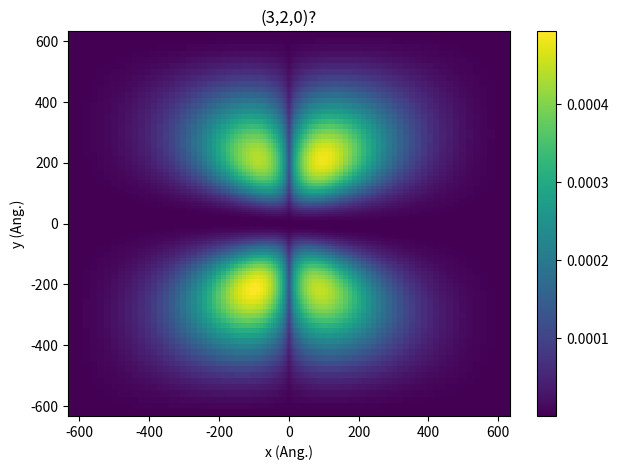

Recreate this plot in Python.
"""
Working. 2D GaAs, SI units, exp mesh, Coulomb potential 

"""
import numpy as np
import math
import matplotlib.pyplot as plt
from scipy import constants
from scipy import sparse
from scipy.sparse.linalg import eigs,eigsh
 
# Number of grid points
Nx = 100
Ny = 100

def exp_grid(Nx, Ny, delta,delta_min,delta_max):

    # Create non-uniform mesh of points (x,y)
    x = np.zeros(Nx)
    y = np.zeros(Ny)
    
    for i in range(int(Nx/2),Nx):
        
        # Separation as per Peeters 2015
        hx_i = delta_min + delta_max*(1-math.exp(-(i - Nx/2)/delta)) # removed -1 again
        x[i] = x[i-1] + hx_i                            
        
        # Reflect to negative x values: [Nx/2,Nx] -> [0,Nx/2]
        x[Nx-i-1] = -x[i]
        
    for i in range(int(Ny/2),Ny):
        
        # Separation as per Peeters 2015
        hy_i = delta_min + delta_max*(1-math.exp(-(i - Ny/2)/delta))                            
        y[i] = y[i-1] + hy_i
        
        # Reflect to negative y values: [Ny/2,Ny] -> [0,Ny/2]
        y[Ny-i-1] = -y[i]
        
    for i in range(int(Nx/2),Nx):
        x[i] = x[i] - delta_min/2
    for i in range(0,int(Nx/2)):
        x[i] = x[i] + delta_min/2
        
    for i in range(int(Ny/2),Ny):
        y[i] = y[i] - delta_min/2
    for i in range(0,int(Ny/2)):
        y[i] = y[i] + delta_min/2
      
    #L = x[Nx-1] - x[0]
    #x_uniform = np.linspace(-L/2, L/2, Nx)
    #fig = plt.figure()
    #ax = fig.add_subplot(1,1,1)
    #ax.plot(x,x_uniform,'o')
    #plt.show()
    
    return x,y


def Coulomb(r, d=0):
    Coulomb = -e**2/(4*math.pi*eps*np.sqrt(r**2 ))#+ d**2))
    return Coulomb
         
def finite_differences(Nx,Ny,x,y):
    
    hx = np.zeros(Nx)
    hy = np.zeros(Ny)
    
    for i in range(1,Nx):   
        hx[i] = x[i] - x[i-1]

    for i in range(1,Ny):  
        hy[i] = y[i] - y[i-1]

    # First one is linearly spaced ...negligible error
    hx[0] = hx[1] + (hx[1] - hx[2]) 
    hy[0] = hy[1] + (hy[1] - hy[2]) 
    
    # Size of new Hamiltonian
    N = Nx*Ny
    
    diag     = np.zeros(N)
    diag_p1  = np.zeros(N)  
    diag_n1  = np.zeros(N)      
    diag_pNx = np.zeros(N) 
    diag_nNx = np.zeros(N)
    Lx       = np.zeros(N)
    Ly       = np.zeros(N)
    
    for j in range(Ny):
        for i in range(Nx):
        
            l = j*Nx + i
            
            # Final column of mesh (final element of each row)
            if i == (Nx-1):  

                Lx[l] = Lx[l-1]
                Ly[l] = Ly[l-1]
                
                diag[l] = diag[l-1]
                diag_p1[l] = diag_p1[l-1]   
                diag_n1[l] = diag_n1[l-1]    
                diag_pNx[l] = diag_pNx[l-1]
                diag_nNx[l] = diag_nNx[l-1]
        
            # Final row of mesh, just set equal to whole previous row
            elif j == (Ny-1):      

                Lx[l] = Lx[l-Nx]
                Ly[l] = Ly[l-Nx]
                
                diag[l] = diag[l-Nx]
                diag_p1[l] = diag_p1[l-Nx]   
                diag_n1[l] = diag_n1[l-Nx]    
                diag_pNx[l] = diag_pNx[l-Nx]
                diag_nNx[l] = diag_nNx[l-Nx]                
                
            else:
            
                Lx[l] = (hx[i+1]+hx[i])/2
                Ly[l] = (hy[j+1]+hy[j])/2
                
                diag[l] =  -2/(hx[i]*hx[i+1])      
                diag[l] += -2/(hy[j]*hy[j+1])      
                
                diag_p1[l] =  1/(hx[i+1]*Lx[l])   
                diag_n1[l] =  1/(hx[i]  *Lx[l])   
                diag_pNx[l] = 1/(hy[j+1]*Ly[l])   
                diag_nNx[l] = 1/(hy[j]  *Ly[l])  
    
    diag_p1 = np.delete(diag_p1, [N-1])
    diag_n1 = np.delete(diag_n1, [0])
    
    diag_pNx = np.delete(diag_pNx, [N - i for i in range(1,Nx+1)])
    diag_nNx = np.delete(diag_nNx, [i for i in range(Nx)])
        
    return diag, diag_p1, diag_pNx, diag_n1, diag_nNx, Lx, Ly
        
      
# Constants
hbar = constants.hbar
m0 = constants.m_e
e = constants.e
eps0 = constants.epsilon_0  

# GaAs      

eps = 12.91*eps0               # 12.91 at low freq, 10.89 is high freq
me = 0.067*m0
mh = 0.51*m0                   # heavy holes 0.51
mu = me*mh/(me+mh)      
 
    
# Grid spacing values used in Peeters 2015: delta_min = 5e-5 Angstroms etc.

delta = 100
delta_min = 2e-10      
delta_max = 50e-10     

# Create exponentially scaled grid
x,y = exp_grid(Nx,Ny,delta,delta_min,delta_max)

[XX, YY] = np.meshgrid(x, y)

# Calculate r values and get potential

r = (x**2 + y**2)**(1/2)
RR = (XX**2 + YY**2)**(1/2)
V = Coulomb(RR)

# Get finite difference coefficients
diag, diag_p1, diag_pNx, diag_n1, diag_nNx,Lx,Ly = finite_differences(Nx,Ny,x,y)

# Construct Hamiltonian
  
H =  (-hbar**2/(2*mu)) *sparse.diags(diag)                
H += (-hbar**2/(2*mu)) *sparse.diags((diag_p1), 1)
H += (-hbar**2/(2*mu)) *sparse.diags((diag_pNx), Nx) 
H += (-hbar**2/(2*mu)) *sparse.diags((diag_n1), -1) 
H += (-hbar**2/(2*mu)) *sparse.diags((diag_nNx), -Nx)
H += sparse.diags((np.ravel(V)))                 

# Symmetrisation of H
Lx = np.sqrt(Lx)
Ly = np.sqrt(Ly)
L = Lx*Ly  
N = Nx*Ny
L_inv = np.zeros(N)
for l in range(N):
    L_inv[l] = 1/L[l]
    
L = sparse.diags(L)
L_inv = sparse.diags(L_inv)

H = L_inv*L*L*H*L_inv

# Find lowest k eigenvalues
k=4
energies,states = eigsh(H, k=k, which='SA')
#energies,states = np.linalg.eig(H)

# Ordered
states = np.array([x for _, x in sorted(zip(energies, states.T), key=lambda pair: pair[0])])
energies = np.sort(energies)

# meV
energies = energies/constants.eV *1000

print(energies)

# Prob. density
densities = (np.absolute(states))**2  #*4*math.pi*np.ravel(RR) #for radial prob density I think?
 
# Choose starting eigenstate (will plot i, i+1, i+2, i+3)
i = 0

# Angstroms
r = r*1e10
XX = XX*1e10
YY = YY*1e10
x = x*1e10
y = y*1e10

"""
energy0 = energies[i]
energy1 = energies[i+1]
energy2 = energies[i+2]
energy3 = energies[i+3]

# Plot the lowest four states

xtext = 2
ytext = 0.00002

fig1 = plt.figure()
ax = fig1.add_subplot(2,2,1)
ax.plot(x,densities[i].reshape((Nx,Ny))[int(Nx/2)],'bo',markersize=2)
ax.set_xlabel("x (Ang)")
ax.set_ylabel("Wavefunction")
ax.set_title("n = 1")
#ax.set_ylim(-0.01,+0.1)
ax.text(xtext,ytext,("E = " +str(round(energy0,4))+ " eV"))

ax2 = fig1.add_subplot(2,2,2)
ax2.plot(x,densities[i+1].reshape((Nx,Ny))[int(Nx/2)],'bo',markersize=2)
ax2.set_xlabel("x (Ang)")
ax2.set_ylabel("Wavefunction")
ax2.set_title("n = 2")
#ax2.set_ylim(-0.01,+0.1)
ax2.text(xtext,ytext,("E = " +str(round(energy1,4))+ " eV"))

ax3 = fig1.add_subplot(2,2,3)
ax3.plot(x,densities[i+2].reshape((Nx,Ny))[int(Nx/2)],'bo',markersize=2)
ax3.set_xlabel("x (Ang)")
ax3.set_ylabel("Wavefunction")
ax3.set_title("n = 3")
#ax3.set_ylim(-0.01,+0.1)
ax3.text(xtext,ytext,("E = " +str(round(energy2, 4))+ " eV"))

ax4 = fig1.add_subplot(2,2,4)
ax4.plot(x,densities[i+3].reshape((Nx,Ny))[int(Nx/2)],'bo',markersize=2)
ax4.set_xlabel("x (Ang)")
ax4.set_ylabel("Wavefunction")
ax4.set_title("n = 4")
#ax4.set_ylim(-0.01,+0.1)
ax4.text(xtext,ytext,("E = " +str(round(energy3,4))+ " eV"))
plt.tight_layout()
plt.show()

# Plot energies of states against state index

number_of_states = k
state_indices = np.arange(number_of_states)
energy_list = np.zeros(number_of_states)
for i in range(number_of_states):
    energy_list[i] = energies[i]

fig2 = plt.figure()
ax2 = fig2.add_subplot(1,1,1)
ax2.plot(state_indices,energy_list)
ax2.set_xlabel("State index")
ax2.set_ylabel("Energy (eV)")
ax2.set_ylim(-50,+10)
ax2.set_title("Energy eigenvalues")
plt.show()
"""


################## Plot colour map ########################

# "Unravel"
density = densities[3].reshape((Nx,Ny))

fig3 = plt.figure()
ax = fig3.add_subplot(1,1,1)
c = ax.pcolormesh(XX,YY, density.T, shading='auto')
ax.set_title("(3,2,0)?")
ax.set_xlabel("x (Ang.)")
ax.set_ylabel("y (Ang.)")
fig3.colorbar(c,ax=ax)
fig3.tight_layout()
plt.show()





"""
            # Peeters
            diag[l] += -1/(hy[i+1]*(hy[i+1]+hy[i])/2)
            diag[l] += -1/(hy[i]  *(hy[i+1]+hy[i])/2)
            
            off_diag_p1[l] =  1/(hy[i+1]*(hy[i+1]+hy[i])/2)
            off_diag_n1[l] =  1/(hy[i]  *(hy[i+1]+hy[i])/2) 
            off_diag_pNy[l] = 1/(hx[j+1]*(hx[j+1]+hx[j])/2)
            off_diag_nNy[l] = 1/(hx[j]  *(hx[j+1]+hx[j])/2)
"""
